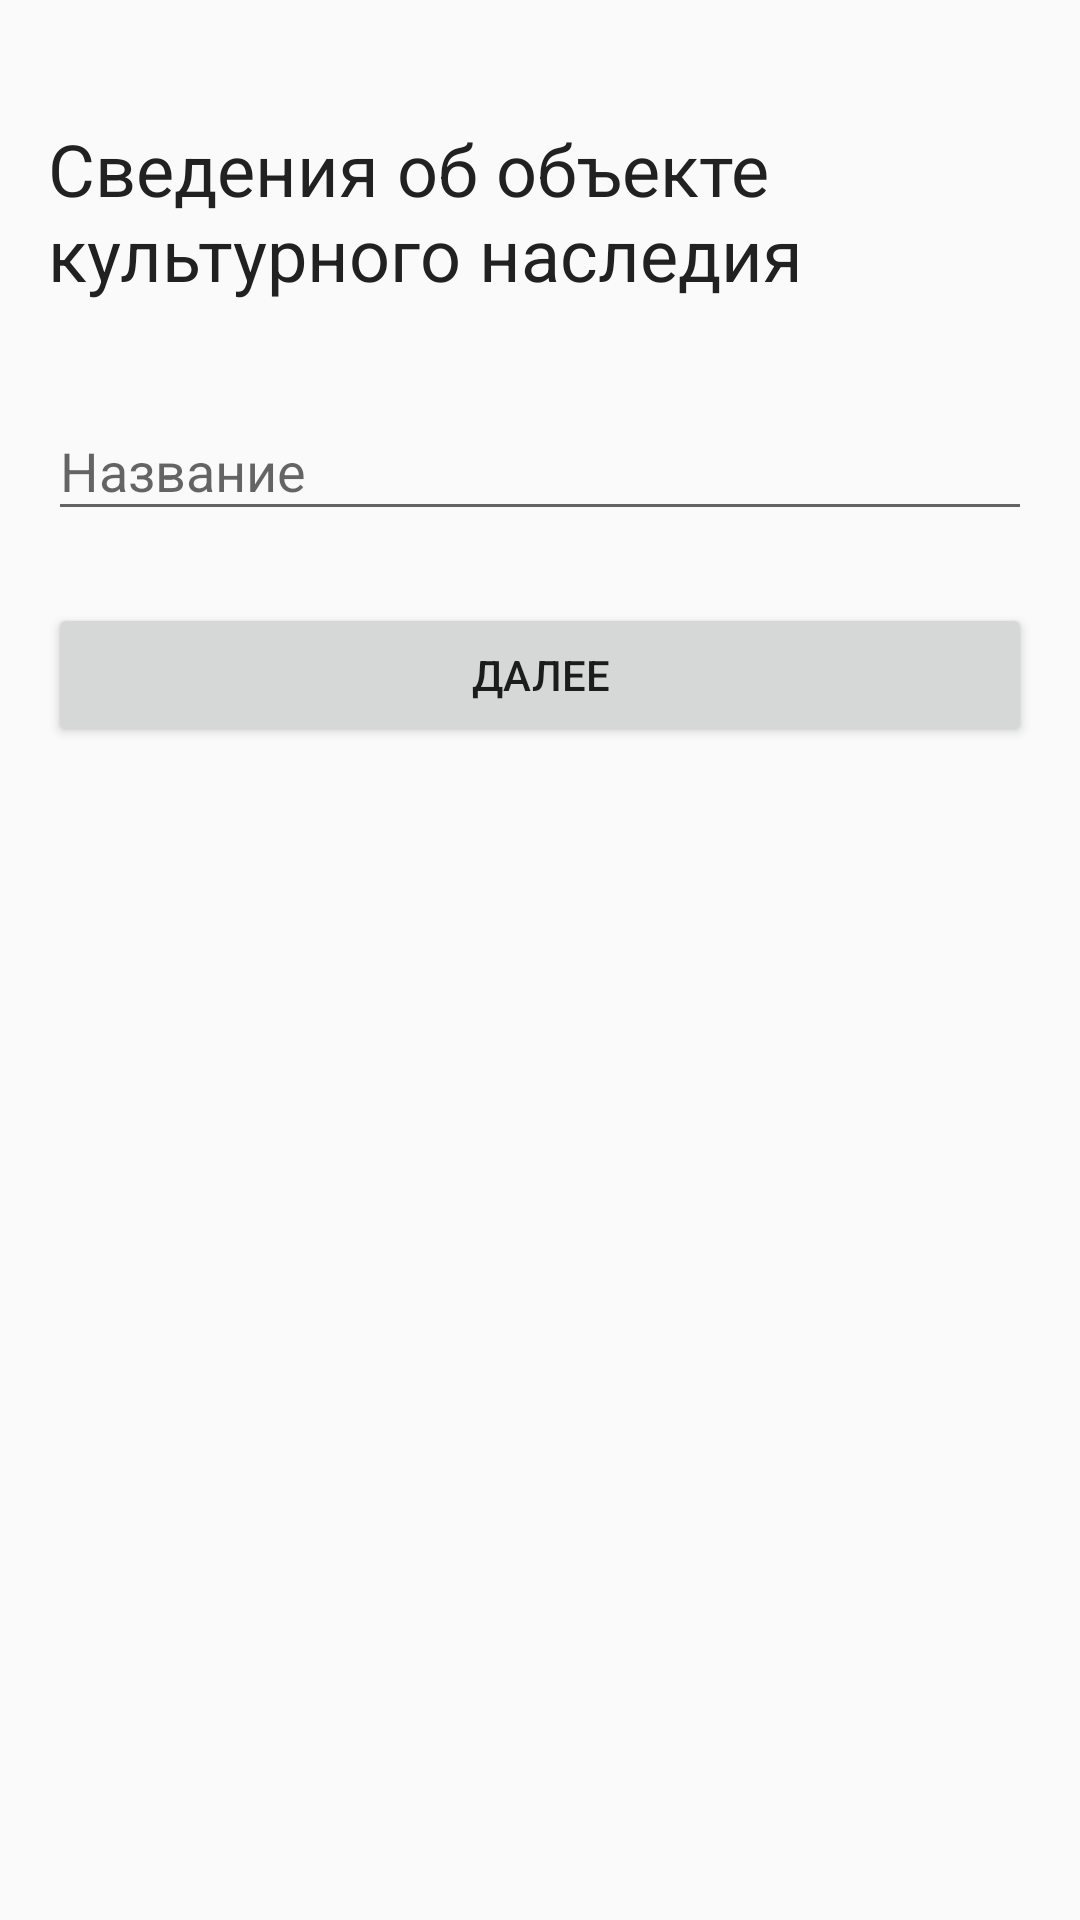

Write the Android layout XML for this screen, with the resource values it uses.
<!-- AndroidManifest.xml: application theme AppTheme -->
<!-- res/layout/constructor_fragment_simple_chs.xml -->
<?xml version="1.0" encoding="utf-8"?>
<LinearLayout xmlns:android="http://schemas.android.com/apk/res/android"
    android:layout_width="match_parent"
    android:layout_height="wrap_content">

    <RelativeLayout
        android:layout_width="match_parent"
        android:layout_height="match_parent"
        android:layout_margin="@dimen/activity_vertical_margin"
        android:orientation="vertical">

        <TextView
            android:id="@+id/tv_simple_chs"
            android:layout_width="match_parent"
            android:layout_height="wrap_content"
            android:layout_alignParentTop="true"
            android:layout_centerHorizontal="true"
            android:layout_marginTop="@dimen/child_margin_top"
            android:textSize="@dimen/text.24"
            android:text="@string/tv_simple_chs"
            android:textColor="@color/primary_text" />

        <android.support.design.widget.TextInputLayout
            android:id="@+id/ti_name_simple_chs"
            android:layout_width="match_parent"
            android:layout_height="wrap_content"
            android:layout_below="@+id/tv_simple_chs"
            android:layout_marginTop="@dimen/child_margin_top">

            <EditText
                android:id="@+id/et_simple_chs"
                android:layout_width="match_parent"
                android:layout_height="wrap_content"
                android:hint="@string/hint_simple_chs"
                android:inputType="text" />

        </android.support.design.widget.TextInputLayout>


        <android.support.v7.widget.AppCompatButton
            android:id="@+id/button_next_simple_chs"
            android:layout_width="match_parent"
            android:layout_height="wrap_content"
            android:layout_below="@+id/ti_name_simple_chs"
            android:layout_marginTop="@dimen/child_margin_top"
            android:text="@string/next" />


    </RelativeLayout>
</LinearLayout>
<!-- resources referenced by this layout -->
<resources>
  <color name="primary_text">#212121</color>
  <dimen name="activity_vertical_margin">16dp</dimen>
  <dimen name="child_margin_top">24dp</dimen>
  <dimen name="text.24">24sp</dimen>
  <string name="hint_simple_chs">Название</string>
  <string name="next">Далее</string>
  <string name="tv_simple_chs">Сведения об объекте культурного наследия</string>
  <style name="AppTheme" parent="Theme.AppCompat.Light.DarkActionBar">
          
          <item name="colorPrimary">@color/primary</item>
          <item name="colorPrimaryDark">@color/primary_dark</item>
          <item name="colorAccent">@color/accent</item>
          
          <item name="buttonStyle">@style/ButtonColor</item>
  
      </style>
  <color name="primary">#3F51B5</color>
  <color name="primary_dark">#303F9F</color>
  <color name="accent">#009688</color>
  <style name="ButtonColor" parent="@style/Widget.AppCompat.Button.Colored">
          <item name="android:textColor">@color/icons</item>
          <item name="android:textSize">@dimen/text.15</item>
          <item name="colorButtonNormal">@color/accent</item>
      </style>
  <color name="icons">#FFFFFF</color>
  <dimen name="text.15">15sp</dimen>
</resources>
